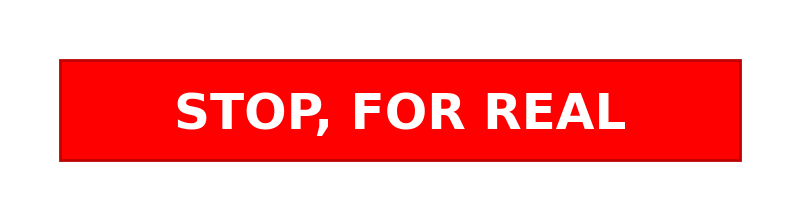

Generate this figure with matplotlib: (Note: this script raises an exception after producing the figure.)
#! /usr/bin/env python3

from matplotlib.patches import *
from pylab import *
from numpy import random as nprandom



DPI = 100

INLET_CROSS_X = -200
INLET_CROSS_Y = 200
REACTOR_X = INLET_CROSS_X - 100
REACTOR_Y = -200
ACID_PUMP_X = REACTOR_X - 100
ACID_PUMP_Y = INLET_CROSS_Y - 100
TRAP_A_X = INLET_CROSS_X
TRAP_A_Y = 0
GAUGE_A_X = TRAP_A_X + 100
GAUGE_A_Y = TRAP_A_Y + 100
TRAP_B_X = TRAP_A_X + 200
TRAP_B_Y = TRAP_A_Y - 150
TRAP_C_X = TRAP_B_X + 200
TRAP_C_Y = TRAP_B_Y - 100
GAUGE_B_X = (TRAP_B_X + TRAP_C_X)//2
GAUGE_B_Y = TRAP_B_Y + 100
CRDS_X = TRAP_C_X + 200
CRDS_Y = TRAP_C_Y + 250
VACUUM_X = TRAP_C_X
VACUUM_Y = INLET_CROSS_Y + 150
TURBO_X = VACUUM_X - 90
TURBO_Y = VACUUM_Y - 180
SCROLL_X = VACUUM_X + 90
SCROLL_Y = VACUUM_Y - 180
GAUGE_C_X = VACUUM_X
GAUGE_C_Y = VACUUM_Y - 50
ACID_GAUGE_X = ACID_PUMP_X
ACID_GAUGE_Y = INLET_CROSS_Y + 100

V1_X, V1_Y = INLET_CROSS_X-50, INLET_CROSS_Y
V2_X, V2_Y = INLET_CROSS_X+50, INLET_CROSS_Y
V3_X, V3_Y = INLET_CROSS_X, INLET_CROSS_Y + 50
V4_X, V4_Y = TRAP_A_X+150, TRAP_A_Y
V5_X, V5_Y = TRAP_B_X, TRAP_A_Y+50
V6_X, V6_Y = TRAP_B_X, TRAP_A_Y-50
V7_X, V7_Y = TRAP_C_X-50, TRAP_B_Y
V8_X, V8_Y = TRAP_C_X, TRAP_B_Y+50
V9_X, V9_Y = (TURBO_X + SCROLL_X)/2, SCROLL_Y
V10_X, V10_Y = TURBO_X, (TURBO_Y + VACUUM_Y)//2
V11_X, V11_Y = SCROLL_X, (SCROLL_Y + VACUUM_Y)//2
V12_X, V12_Y = (ACID_PUMP_X + REACTOR_X)//2, INLET_CROSS_Y

from matplotlib import rcParams

rcParams['font.family'] = 'sans-serif'
rcParams['font.sans-serif'] = 'Helvetica'
rcParams['font.size'] = 10
rcParams['mathtext.fontset'] = 'custom'
rcParams['mathtext.rm'] = 'sans'
rcParams['mathtext.bf'] = 'sans:bold'
rcParams['mathtext.it'] = 'sans:italic'
rcParams['mathtext.cal'] = 'sans:italic'
rcParams['mathtext.default'] = 'rm'
rcParams['xtick.major.size'] = 4
rcParams['xtick.major.width'] = 1
rcParams['ytick.major.size'] = 4
rcParams['ytick.major.width'] = 1
rcParams['axes.grid'] = False
rcParams['axes.linewidth'] = 1
rcParams['grid.linewidth'] = .75
rcParams['grid.linestyle'] = '-'
rcParams['grid.alpha'] = .15
rcParams['savefig.dpi'] = DPI

def bg_img(
	figsize = (10, 8),
	):
	
	kw_vaclines = dict(
		ls = '-',
		lw = 2,
		marker = 'None',
		color = (0,1,0),
		)
	
	w = (SCROLL_X - V3_X)
	h = (VACUUM_Y - V5_Y)
	fig = figure(figsize = (w/100 + .1, h/100 + .1))
	ax = axes((0, 0, 1, 1), frameon = False)

	plot([V3_X, V3_X, SCROLL_X, SCROLL_X], [V3_Y, VACUUM_Y, VACUUM_Y, V11_Y], **kw_vaclines)
	plot([V5_X, V5_X], [V5_Y, VACUUM_Y], **kw_vaclines)
	plot([GAUGE_C_X, GAUGE_C_X], [GAUGE_C_Y, VACUUM_Y], **kw_vaclines)
	plot([V10_X, V10_X], [V10_Y, VACUUM_Y], **kw_vaclines)

	axis([V3_X-5, SCROLL_X+5, V5_Y-5, VACUUM_Y+5])
	xticks([])
	yticks([])
	savefig('img/vacline_top.png', dpi = DPI, facecolor = 'None')
	close(fig)


	w = (V4_X - V1_X)
	h = (V3_Y - V4_Y)
	fig = figure(figsize = (w/100 + .1, h/100 + .1))
	ax = axes((0, 0, 1, 1), frameon = False)

	plot([V3_X, V3_X, V4_X], [V3_Y, V4_Y, V4_Y], **kw_vaclines)
	plot([V1_X, V2_X], [V1_Y, V2_Y], **kw_vaclines)
	plot([GAUGE_A_X, GAUGE_A_X], [V4_Y, GAUGE_A_Y], **kw_vaclines)

	axis([V1_X-5, V4_X+5, V4_Y-5, V3_Y+5])
	xticks([])
	yticks([])
	savefig('img/vacline_trapA.png', dpi = DPI, facecolor = 'None')
	close(fig)


	w = (V5_X - V4_X)
	h = (V5_Y - V6_Y)
	fig = figure(figsize = (w/100 + .1, h/100 + .1))
	ax = axes((0, 0, 1, 1), frameon = False)

	plot([V4_X, V5_X], [V4_Y, V4_Y], **kw_vaclines)
	plot([V5_X, V6_X], [V5_Y, V6_Y], **kw_vaclines)

	axis([V4_X-5, V5_X+5, V6_Y-5, V5_Y+5])
	xticks([])
	yticks([])
	savefig('img/vacline_V456.png', dpi = DPI, facecolor = 'None')
	close(fig)


	w = (V8_X - V7_X)
	h = (V8_Y - TRAP_C_Y)
	fig = figure(figsize = (w/100 + .1, h/100 + .1))
	ax = axes((0, 0, 1, 1), frameon = False)

	plot([V7_X, V8_X], [V7_Y, V7_Y], **kw_vaclines)
	plot([V8_X, V8_X], [TRAP_C_Y, V8_Y], **kw_vaclines)

	axis([V7_X-5, V8_X+5, TRAP_C_Y-5, V8_Y+5])
	xticks([])
	yticks([])
	savefig('img/vacline_trapC.png', dpi = DPI, facecolor = 'None')
	close(fig)


	w = (V7_X - V6_X)
	h = (V6_Y - V7_Y)
	fig = figure(figsize = (w/100 + .1, h/100 + .1))
	ax = axes((0, 0, 1, 1), frameon = False)

	plot([V6_X, V6_X, V7_X], [V6_Y, V7_Y, V7_Y], **kw_vaclines)
	plot([GAUGE_B_X, GAUGE_B_X], [V7_Y, GAUGE_B_Y], **kw_vaclines)

	axis([V6_X-5, V7_X+5, V7_Y-5, V6_Y+5])
	xticks([])
	yticks([])
	savefig('img/vacline_trapB.png', dpi = DPI, facecolor = 'None')
	close(fig)




	w = 0
	h = (TRAP_B_Y+77 - V8_Y)
	fig = figure(figsize = (w/100 + .1, h/100 + .1))
	ax = axes((0, 0, 1, 1), frameon = False)

	plot([TRAP_C_X, TRAP_C_X], [V8_Y, TRAP_B_Y+77], **kw_vaclines)

	axis([TRAP_C_X-5, TRAP_C_X+5, V8_Y-5, TRAP_B_Y+77+5])
	xticks([])
	yticks([])
	savefig('img/vacline_crds.png', dpi = DPI, facecolor = 'None')
	close(fig)

	w = (V1_X - V12_X)
	h = (V1_Y - REACTOR_Y)
	fig = figure(figsize = (w/100 + .1, h/100 + .1))
	ax = axes((0, 0, 1, 1), frameon = False)

	plot([REACTOR_X, REACTOR_X], [REACTOR_Y, V12_Y], **kw_vaclines)
	plot([V1_X, V12_X], [V1_Y, V12_Y], **kw_vaclines)

	axis([V12_X-5, V1_X+5, REACTOR_Y-5, V12_Y+5])
	xticks([])
	yticks([])
	savefig('img/vacline_reactor.png', dpi = DPI, facecolor = 'None')
	close(fig)

	w = (INLET_CROSS_X + 100 - V2_X)
	h = 0
	fig = figure(figsize = (w/100 + .1, h/100 + .1))
	ax = axes((0, 0, 1, 1), frameon = False)

	plot([V2_X, INLET_CROSS_X + 100], [V2_Y, V2_Y], **kw_vaclines)

	axis([V2_X-5, INLET_CROSS_X + 100+5, V2_Y-5, V2_Y+5])
	xticks([])
	yticks([])
	savefig('img/vacline_co2inlet.png', dpi = DPI, facecolor = 'None')
	close(fig)

	
	w = (SCROLL_X - TURBO_X)/100
	h = (VACUUM_Y - TURBO_Y)/200
	fig = figure(figsize = (w+.1, h+.1))
	ax = axes((0, 0, 1, 1), frameon = False)
	plot([-w/2, -w/2, w/2, w/2, ], [h/2, -h/2, -h/2, h/2, ], **kw_vaclines)
	axis([-(w+.1)/2, (w+.1)/2, -(h+.1)/2, (h+.1)/2])
	xticks([])
	yticks([])
	savefig('img/vacline_pumps.png', dpi = DPI, facecolor = 'None')
	close(fig)
	



	fig = figure(figsize = figsize)
	ax = axes((0, 0, 1, 1), frameon = False)

	tube_kwargs = dict(
		ls = '-',
		lw = 5,
		marker = 'None',
		color = 'k'
		)

	X, Y = zip(*[
		(ACID_PUMP_X, ACID_PUMP_Y),
		(ACID_GAUGE_X, ACID_GAUGE_Y),
		])
	plot(X, Y, **tube_kwargs)

	X, Y = zip(*[
		(ACID_GAUGE_X, INLET_CROSS_Y),
		(INLET_CROSS_X+100, INLET_CROSS_Y),
		])
	plot(X, Y, **tube_kwargs)

	X, Y = zip(*[
		(REACTOR_X, REACTOR_Y),
		(REACTOR_X, INLET_CROSS_Y),
		])
	plot(X, Y, **tube_kwargs)

	X, Y = zip(*[
		(TURBO_X, VACUUM_Y),
		(TURBO_X, TURBO_Y),
		(SCROLL_X, SCROLL_Y),
		(SCROLL_X, VACUUM_Y),
		(INLET_CROSS_X, VACUUM_Y),
		(TRAP_A_X, TRAP_A_Y),
		(TRAP_B_X, TRAP_A_Y),
		])
	plot(X, Y, **tube_kwargs)

	X, Y = zip(*[
		(GAUGE_A_X, TRAP_A_Y),
		(GAUGE_A_X, GAUGE_A_Y),
		])
	plot(X, Y, **tube_kwargs)

	X, Y = zip(*[
		(GAUGE_C_X, VACUUM_Y),
		(GAUGE_C_X, GAUGE_C_Y),
		])
	plot(X, Y, **tube_kwargs)

	X, Y = zip(*[
		(TRAP_B_X, VACUUM_Y),
		(TRAP_B_X, TRAP_B_Y),
		(TRAP_C_X, TRAP_B_Y),
		])
	plot(X, Y, **tube_kwargs)

	X, Y = zip(*[
		(GAUGE_B_X, TRAP_B_Y),
		(GAUGE_B_X, GAUGE_B_Y),
		])
	plot(X, Y, **tube_kwargs)

	X, Y = zip(*[
		(TRAP_C_X, TRAP_C_Y),
		(TRAP_C_X, TRAP_B_Y+77),
		])
	plot(X, Y, **tube_kwargs)

	X, Y = zip(*[
		(TRAP_C_X, TRAP_B_Y+77),
		(TRAP_C_X, CRDS_Y),
		(CRDS_X, CRDS_Y),
		])
	tube_kwargs['lw'] = 2
	plot(X, Y, **tube_kwargs)

	ax.add_artist(
		Ellipse(
			xy = (CRDS_X, CRDS_Y),
			width = 95,
			height = 95,
			angle = 8.5,
			ec = 'k',
			fc = 'w',
			lw = 1,
			zorder = 100,
			ls = (0, (6,3)),
			)
		)

	crds_kwargs = dict(
		ls = '-',
		lw = 1.5,
		solid_capstyle = 'round',
		marker = 'None',
		color = (1,0,0),
		zorder = 200,
		)

	for k,a in enumerate(linspace(0,pi,13)[:-1]):
		l = 20 if k%2 else 30
		plot(
			[CRDS_X - l*cos(a), CRDS_X + (l if a else l*1.5)*cos(a)],
			[CRDS_Y - l*sin(a), CRDS_Y + l*sin(a)],
			**crds_kwargs
			)


# 	text(-500-10, 200, 'carrousel\ninlet', va = 'center', ha = 'right', size = 11)
# 	text(-400, 300+10, 'vacuum', va = 'bottom', ha = 'center', size = 11)
# 	text(-300+10, 200, 'manual\ninlet', va = 'center', ha = 'left', size = 11)

	axis([-figsize[0]*50, figsize[0]*50, -figsize[1]*50, figsize[1]*50])
	xticks([])
	yticks([])
	savefig('img/bg_img.png', dpi = DPI, facecolor = 'w')
	close(fig)

	
def valve(
	figsize = (1,1),
	radius = 0.2,
	lw = 5,
	color = 'k',
	alpha = 0.5,
	name = 'valve',
	):

	fig = figure(figsize = figsize)
	ax = axes((0, 0, 1, 1), frameon = False)

	l = array([-1, 1]) * radius / sqrt(2)
	plot( l, l, '-', color = color, solid_capstyle = 'butt', lw = lw)

	ax.add_artist(
		Ellipse(
			xy = (0, 0),
			width = 2*radius,
			height = 2*radius,
			ec = color,
			fc = 'w',
			lw = lw,
			)
		)

	axis([-figsize[0]/2, figsize[0]/2, -figsize[1]/2, figsize[1]/2])
	xticks([])
	yticks([])
	savefig(f'img/{name}_closed.png', dpi = DPI, facecolor = 'None')
	close(fig)

	fig = figure(figsize = figsize)
	ax = axes((0, 0, 1, 1), frameon = False)

	ax.add_artist(
		Ellipse(
			xy = (0, 0),
			width = 2*radius,
			height = 2*radius,
			ec = color,
			fc = 'none',
			lw = lw,
			alpha = .25,
			)
		)

	axis([-figsize[0]/2, figsize[0]/2, -figsize[1]/2, figsize[1]/2])
	xticks([])
	yticks([])
	savefig(f'img/{name}_open.png', dpi = DPI, facecolor = 'None')
	close(fig)


def trap(
	w = 1,
	h = 1,
	radius = 0.2,
	fc = (1,1,1,1),
	ec = 'k',
	lw = 2,
	name = 'trap',
	tube = '',
	tube_lw = 5,
	tube_color = 'k',
	):

	## clockwise from the top:
	circle = array([ [sin(a/360*2*pi), cos(a/360*2*pi)] for a in arange(361)])

	#draw box:
	xy = vstack((
			circle[:91]*radius + array([[w/2-radius, h/2-radius]]),
			array([
				[w/2, -h/2],
				[-w/2, -h/2],
				]),
			circle[270:]*radius + array([[-w/2+radius, h/2-radius]]),
			))
			

	fig = figure(figsize = (w+1,h+1))
	ax = axes((0, 0, 1, 1), frameon = False)
	ax.add_patch(
		Polygon(
			xy = xy,
			closed = True,
			ec = ec,
			fc = fc,
			lw = lw,
			)
		)
	if tube == 'L':
		plot([0,0,w/2], [h/2,0,0], '-', color = tube_color, lw = tube_lw, solid_capstyle = 'butt', solid_joinstyle = 'round')
	elif tube == 'I':
		plot([0,0,0], [h/2,0,h/2], '-', color = tube_color, lw = tube_lw, solid_capstyle = 'butt', solid_joinstyle = 'round')
	axis([-(w+1)/2, (w+1)/2, -(h+1)/2, (h+1)/2])
	xticks([])
	yticks([])
	savefig(f'img/{name}.png', dpi = DPI, facecolor = 'None')
	close(fig)

def gauge(
	w = 1,
	h = .6,
	radius = 0.2,
	fc = (1,1,1,1),
	ec = 'k',
	lw = 2,
	name = 'gauge',
	):

	## clockwise from the top:
	circle = array([ [sin(a/360*2*pi), cos(a/360*2*pi)] for a in arange(361)])

	#draw box:
	xy = vstack((
			circle[:91]*radius + array([[w/2-radius, h/2-radius]]),
			circle[90:181]*radius + array([[w/2-radius, -h/2+radius]]),
			circle[180:271]*radius + array([[-w/2+radius, -h/2+radius]]),
			circle[270:]*radius + array([[-w/2+radius, h/2-radius]]),
			))
			

	fig = figure(figsize = (w+1,h+1))
	ax = axes((0, 0, 1, 1), frameon = False)
	ax.add_patch(
		Polygon(
			xy = xy,
			closed = True,
			ec = ec,
			fc = fc,
			lw = lw,
			)
		)
	axis([-(w+1)/2, (w+1)/2, -(h+1)/2, (h+1)/2])
	xticks([])
	yticks([])
	savefig(f'img/{name}.png', dpi = DPI, facecolor = 'None')
	close(fig)

def disk(
	w = 1,
	h = 1,
	radius = 0.2,
	fc = (1,1,1,1),
	ec = 'k',
	lw = 2,
	name = 'disk',
	):

	fig = figure(figsize = (w+1,h+1))
	ax = axes((0, 0, 1, 1), frameon = False)
	ax.add_patch(
		Ellipse(
			xy = (0,0),
			width = w, height = h,
			ec = ec,
			fc = fc,
			lw = lw,
			)
		)
	axis([-(w+1)/2, (w+1)/2, -(h+1)/2, (h+1)/2])
	xticks([])
	yticks([])
	savefig(f'img/{name}.png', dpi = DPI, facecolor = 'None')
	close(fig)

def thermostat(
	w = 1,
	h = .5,
	radius = 0.2,
	fc = (1,1,1,1),
	ec = 'k',
	lw = 2,
	name = 'thermostat',
	):

	## clockwise from the top:
	circle = array([ [sin(a/360*2*pi), cos(a/360*2*pi)] for a in arange(361)])

	#draw box:
	xy = vstack((
			array([
				[-w/2, h/2],
				[w/2, h/2],
				]),
			circle[90:181]*radius + array([[w/2-radius, -h/2+radius]]),
			circle[180:271]*radius + array([[-w/2+radius, -h/2+radius]]),
			))

	fig = figure(figsize = (w+1,h+1))
	ax = axes((0, 0, 1, 1), frameon = False)
	ax.add_patch(
		Polygon(
			xy = xy,
			closed = True,
			ec = ec,
			fc = fc,
			lw = lw,
			)
		)
	axis([-(w+1)/2, (w+1)/2, -(h+1)/2, (h+1)/2])
	xticks([])
	yticks([])
	savefig(f'img/{name}.png', dpi = DPI, facecolor = 'None')
	close(fig)

def button(
	w = .3,
	h = .3,
	fc = (1,1,1,1),
	ec = 'k',
	lw = 2,
	name = 'button',
	symbol = '',
	symbol_size = .2,
	symbol_dx = 0.,
	symbol_dy = 0.,
	symbol_lw = 2,
	symbol_color = 'k',
	):

	#draw box:
	xy = array([
		[w/2, h/2],
		[w/2, -h/2],
		[-w/2, -h/2],
		[-w/2, h/2],
		])			

	fig = figure(figsize = (w+1,h+1))
	ax = axes((0, 0, 1, 1), frameon = False)
	ax.add_patch(
		Polygon(
			xy = xy,
			closed = True,
			ec = ec,
			fc = fc,
			lw = lw,
			)
		)
	if symbol == 'snowflake':
		text(0 + symbol_dx, 0 + symbol_dy, '❄︎'[:-1], family = 'Menlo', size = symbol_size, ha = 'center', va = 'center')
	elif symbol == 'hot':
		text(0 + symbol_dx, 0 + symbol_dy, '≈', family = 'Menlo', size = symbol_size, ha = 'center', va = 'center', rotation = 90)
	elif symbol in ['ufwd', 'fwd', 'ubwd', 'bwd']:
		l = symbol_size/300
		ax.add_patch(
			Polygon(
				xy = [(l*cos(a)*(1 if symbol in ['fwd', 'ufwd'] else -1) + symbol_dx, l*sin(a) + symbol_dy) for a in [0, 2*pi/3, -2*pi/3]],
				closed = True,
				ec = symbol_color,
				fc = symbol_color,
				lw = symbol_lw,
				)
			)
		if symbol in ['bwd', 'fwd']:
			plot([(l*1.2+symbol_dx) if symbol == 'fwd' else (-l*1.2+symbol_dx)]*2, [-l+symbol_dy, l-symbol_dy], '-', color = symbol_color, lw = symbol_lw)
	else:
		text(0 + symbol_dx, 0 + symbol_dy, symbol, family = 'Helvetica', size = symbol_size, ha = 'center', va = 'center', color = symbol_color, weight = 'bold')

	axis([-(w+1)/2, (w+1)/2, -(h+1)/2, (h+1)/2])
	xticks([])
	yticks([])
	savefig(f'img/{name}.png', dpi = DPI, facecolor = 'None')
	close(fig)

def acidbath(
	radius = .5,
	lw = 3,
	hs_color = 'w',
	acid_color = (.75,1,.75,1),
	bubble_fc = (1,1,1,2/3),
	n_bubbles = 16,
	min_bubble_radius = .05,
	max_bubble_radius = .15,
	seed = 16,
	bubble_dx = +0.,
	bubble_dy = -0.,
	bubble_lw = 1,
	):

	## clockwise from the top:
	circle = array([ [sin(a/360*2*pi), cos(a/360*2*pi)] for a in arange(361)])
	
	#draw box:
	xy1 = vstack((
			array([[1, .5]]),
			circle[90:271] - array([[0, .5]]),
			array([[-1, .5]]),
			))*radius

	xy2 = vstack((
			circle[270:] + array([[0, .5]]),
			circle[:91] + array([[0, .5]]),
			))*radius

	fig = figure(figsize = (2*radius + .2, 3*radius + .2))
	ax = axes((0, 0, 1, 1), frameon = False)
	plot([-radius, radius], [radius/2, radius/2], 'k-', lw = bubble_lw, solid_capstyle = 'butt')
	ax.add_patch(
		Polygon(
			xy = xy2,
			closed = False,
			ec = 'k',
			fc = 'w',
			lw = lw,
			)
		)
	ax.add_patch(
		Polygon(
			xy = xy1,
			closed = False,
			ec = 'k',
			fc = acid_color,
			lw = lw,
			)
		)
	
	rng = nprandom.default_rng(seed)
	for k in range(n_bubbles):
		r = rng.uniform(min_bubble_radius*radius, max_bubble_radius*radius)
		x = rng.uniform(-radius*0.9, radius*0.9)+bubble_dx
		y = rng.uniform(-radius*0.9, radius*0.9)+bubble_dy

		ax.add_artist(
			Ellipse(
				xy = (x,y-x/10),
				width = 2*r,
				height = 2*r,
				ec = 'k',
				fc = bubble_fc,
				lw = bubble_lw,
				zorder = 100,
				)
			)
		
	axis([-(radius+.1), (radius+.1), -(1.5*radius+.1), (1.5*radius+.1)])
	xticks([])
	yticks([])
	savefig(f'img/acid_{seed:03.0f}.png', dpi = DPI, facecolor = 'None')
	close(fig)
	
def command(
	name = 'command',
	w = 0.75,
	h = 0.15,
	fc = (1,1,1,1),
	ec = (0,0,0,1),
	lw = 2,
	label = '',
	size = 14,
	tc = (0,0,0,1),
	weight = 'bold',
	dx = 0,
	dy = 0,
	):
	fig = figure(figsize = (w+1, h+1))
	ax = axes((0, 0, 1, 1), frameon = False)

	x = [-w, w, w, -w, -w]
	y = [h, h, -h, -h, h]
	xy = array([x, y]).T
	ax.add_artist(
		Polygon(xy,
			ec = 'none',
			fc = fc,
			)
		)
	plot(x, y, '-', color = ec, lw = lw, solid_capstyle = 'round', solid_joinstyle = 'round')
	text(dx, dy, label, va = 'center', ha = 'center', size = size, color = tc, weight = weight)
	axis([-(w+1)/2, (w+1)/2, -(h+1)/2, (h+1)/2])
	xticks([])
	yticks([])
	savefig(f'img/command_{name}.png', dpi = DPI, facecolor = 'None')
	close(fig)


if __name__ == '__main__':

	for symbol, w, h, symbol_size, symbol_dx, symbol_dy, fc, ec, name, symbol_color in [
		('STOP, FOR REAL', 6.8, 1, 36, 0., -0.05, (1,0,0,1), (.75,0,0,1), 'stop_for_real', 'w'),
		('NO, NEVER MIND', 6.8, 1, 36, 0., -0.05, (.75,.75,.75,1), (.5,.5,.5,1), 'no_never_mind', (.5,.5,.5)),
		]:
		button(w = w, h = h, fc = fc, ec = ec, symbol = symbol, symbol_dx = symbol_dx, symbol_dy = symbol_dy, symbol_size = symbol_size, name = f'command_{name}', symbol_color = symbol_color)

	for name, fc, ec, label, tc, dx, dy in [
		('transfer', (.75,.75,.75,1), (.5,.5,.5,1), 'TRANSFER', (1,1,1,1), 0, -.025),
		('standby', (.5,.5,.5,1), (.25,.25,.25,1), 'STANDBY', (1,1,1,1), 0, -.025),
		('carb', (.9,.6,1,1), (.1,0,.2,1), 'RUN CARB', None, 0, -.025),
		('CO2', (.8,.9,1,1), (0,0,.5,1), 'RUN CO2', None, 0, -.025),
		('stop', (2/3,0,0,1), (.25,0,0,1), 'STOP', (1,1,1,1), 0, -.025),
		]:
		command(
			name = name,
			fc = fc,
			ec = ec,
			label = label,
			tc = ec if tc is None else tc,
			dx = dx,
			dy = dy,
			)

# 	for k in range(30):
# 		acidbath(seed = k)
	
	acidbath(seed = 130, bubble_dy  = -0.11)
	
	bg_img()
	
	for symbol, symbol_size, symbol_dx, symbol_dy, fc, color, symbol_color in [
		('hot', 24, 0.01, 0.016, (1,.75,0,1), 'orange', 'k'),
		('hot', 24, 0.01, 0.016, (1,1,1,1), 'white', 'k'),
		('snowflake', 24, 0, -0.021, (0,1,1,1), 'cyan', 'k'),
		('snowflake', 24, 0, -0.021, (1,1,1,1), 'white', 'k'),
		('snowflake', 16, 0, -0.018, (.9,.75,1,1), 'magenta', 'k'),
		('snowflake', 16, 0, -0.018, (1,1,1,1), 'white', 'k'),
		('ubwd', 12, 0.01, 0., (1,1,1,1), 'white', (2/3,2/3,2/3,1)),
		('ufwd', 12, 0, 0., (1,1,1,1), 'white', (2/3,2/3,2/3,1)),
		('fwd', 20, -0.01, 0., (1,1,1,1), 'white', 'k'),
		('bwd', 20, 0.02, 0., (1,1,1,1), 'white', 'k'),
		]:
		button(fc = fc, symbol = symbol, symbol_dx = symbol_dx, symbol_dy = symbol_dy, symbol_size = symbol_size, name = f'button_{symbol}_{symbol_size}_{color}', symbol_color = symbol_color)

	for fc, name in [
			('w', 'white'),
			((1,.75,0,1), 'orange'),
			((0,1,1,1), 'cyan'),
			((.3,.9,1,1), 'lightblue'),
			((.9,.75,1,1), 'magenta'),
			((1,.9,.4,1), 'yellow'),
			((.25,1,0,1), 'green'),
			((1,0,0,1), 'red'),
			]:
		thermostat(fc = fc, name = f'thermostat_{name}')
		gauge(fc = fc, name = f'gauge_{name}')
		disk(fc = fc, name = f'pump_{name}')
		for tube in 'LI':
			trap(tube = tube, fc = fc, name = f'trap_{tube}_{name}')

	valve()

	exit()

# def needle_display(
# 	x = 0,
# 	y = 0,
# 	r1 = 44,
# 	r2 = 100,
# 	orientation = 90,
# 	span = 100,
# 	ec = (0,0,0),
# 	lw = 1,
# 	):
# 	ax = gca()
# 
# 	for t in [orientation - span/2, orientation + span/2]:
# 		plot(
# 			[x + r1 * cos(t*pi/180), x + r2 * cos(t*pi/180)],
# 			[y + r1 * sin(t*pi/180), y + r2 * sin(t*pi/180)],
# 			'-', color = ec, lw = lw,
# 			)
# 	
# 	for r in [r1, r2]:
# 		ax.add_artist(
# 			Arc((x, y),
# 				width = 2*r,
# 				height = 2*r,
# 				theta1 = orientation - span/2,
# 				theta2 = orientation + span/2,
# 				ec = ec,
# 				fc = 'none',
# 				lw = lw,
# 				)
# 			)
# 	
# 	
# 
# ### CANVAS
# fig = figure(figsize = (12, 8))
# ax = axes((0, 0, 1, 1), frameon = False)
# # text(300, -60, '[ ]', color = (0,0,1), **kwargs)
# 
# # needle_display(0, 100)
# # needle_display(280, 100)
# 
# tube_kwargs = dict(
# 	ls = '-',
# 	lw = 5,
# 	marker = 'None',
# 	color = 'k'
# 	)
# X, Y = zip(*[
# 	(-500, 200),
# 	(-300, 200),
# 	])
# plot(X, Y, **tube_kwargs)
# X, Y = zip(*[
# 	(-400, 300),
# 	(-400, -100),
# 	(-200, -100),
# 	(-200, -300),
# 	])
# plot(X, Y, **tube_kwargs)
# 
# X, Y = zip(*[
# 	(-300, -100),
# 	(-300, -60),
# 	])
# plot(X, Y, **tube_kwargs)
# 
# # needle_display(-300, -80, r1 = 28, r2 = 62)
# 
# text(-500-10, 200, 'carrousel\ninlet', va = 'center', ha = 'right', size = 11)
# text(-400, 300+10, 'vacuum', va = 'bottom', ha = 'center', size = 11)
# text(-300+10, 200, 'manual\ninlet', va = 'center', ha = 'left', size = 11)
# 
# axis([-600, 600, -400, 400])
# xticks([])
# yticks([])
# savefig('img/bg_img.png', dpi = DPI, facecolor = 'w')
# close(fig)
# 
# 
# ### VALVE_CLOSED
# fig = figure(figsize = (1,1))
# ax = axes((0, 0, 1, 1), frameon = False)
# kwargs = dict(ls = '-', lw = VALVE_THICKNESS)
# 
# l = array([-1, 1]) * VALVE_RADIUS / sqrt(2)
# plot( l, l, 'k-', solid_capstyle = 'butt', **kwargs )
# 
# ax.add_artist(
# 	Ellipse(
# 		xy = (0, 0),
# 		width = 2*VALVE_RADIUS,
# 		height = 2*VALVE_RADIUS,
# 		ec = 'k',
# 		fc = 'w',
# 		**kwargs
# 		)
# 	)
# 
# axis([-0.5, 0.5, -0.5, 0.5])
# xticks([])
# yticks([])
# savefig('img/valve_closed.png', dpi = DPI, facecolor = 'None')
# close(fig)
# 
# 
# ### VALVE_OPEN
# fig = figure(figsize = (1,1))
# ax = axes((0, 0, 1, 1), frameon = False)
# 
# ax.add_artist(
# 	Ellipse(
# 		xy = (0, 0),
# 		width = 2*VALVE_RADIUS,
# 		height = 2*VALVE_RADIUS,
# 		ec = 'k',
# 		fc = 'none',
# 		alpha = .25,
# 		**kwargs
# 		)
# 	)
# 
# axis([-0.5, 0.5, -0.5, 0.5])
# xticks([])
# yticks([])
# savefig('img/valve_open.png', dpi = DPI, facecolor = 'None')
# close(fig)
# 
# 
# ### LOGGER STOP
# fig = figure(figsize = (.4, .4))
# ax = axes((0, 0, 1, 1), frameon = False)
# 
# plot(0, 0, 'o', mfc = (.8,0,0), ms = 26, mew = 0)
# plot([-0.05]*2, [-0.05, 0.05], 'w-', lw = 4)
# plot([0.05]*2, [-0.05, 0.05], 'w-', lw = 4)
# 
# axis([-0.2, 0.2, -0.2, 0.2])
# xticks([])
# yticks([])
# savefig('img/logger_stop.png', dpi = DPI, facecolor = 'None')
# close(fig)
# 
# ### LOGGER start
# fig = figure(figsize = (.4, .4))
# ax = axes((0, 0, 1, 1), frameon = False)
# 
# plot(0, 0, 'o', mfc = 'None', mec = (.75,.75,.75), ms = 25, mew = 1)
# plot(0.004, -0.002, 's', mew = 0, ms = 12, mfc = (.8,0,0))
# 
# axis([-0.2, 0.2, -0.2, 0.2])
# xticks([])
# yticks([])
# savefig('img/logger_start.png', dpi = DPI, facecolor = 'None')
# close(fig)
# 
# 
# ### NEEDLE
# fig = figure(figsize = (.5, 2))
# ax = axes((0, 0, 1, 1), frameon = False)
# 
# w, h, d = .015, .3, .6
# x = [-w, 0, w, -w]
# y = [d-h, d, d-h, d-h]
# xy = array([x, y]).T
# plot(x, y, 'k-', lw = 1, solid_capstyle = 'round', solid_joinstyle = 'round')
# ax.add_artist(
# 	Polygon(xy,
# 		ec = 'none',
# 		fc = 'r',
# 		zorder = 100,
# 		)
# 	)
# 
# axis([-0.25, 0.25, -1, 1])
# xticks([])
# yticks([])
# savefig('img/needle.png', dpi = DPI, facecolor = 'None')
# close(fig)
# 
# ### NEEDLE
# fig = figure(figsize = (.5, 2))
# ax = axes((0, 0, 1, 1), frameon = False)
# 
# plot([0,0], [.3,.6], '-', color = (1,0,0,.75), lw = 2, solid_capstyle = 'butt')
# 
# axis([-0.25, 0.25, -1, 1])
# xticks([])
# yticks([])
# savefig('img/needle_line.png', dpi = DPI, facecolor = 'None')
# close(fig)
# 
# 
# ### BLINK DIALOG
# for diag, file in [('START', 'button_start'), ('STOP', 'button_stop')]:
# 	fig = figure(figsize = (1, .5))
# 	ax = axes((0, 0, 1, 1), frameon = False)
# 
# 	w, h = .8/2, .3/2
# 	x = [-w, w, w, -w, -w]
# 	y = [h, h, -h, -h, h]
# 	xy = array([x, y]).T
# 	ax.add_artist(
# 		Polygon(xy,
# 			ec = 'none',
# 			fc = (1, 0, 0, 1) if diag == 'STOP' else (0, .5, 0, 1),
# 	# 		zorder = 100,
# 			)
# 		)
# 	plot(x, y, '-', color = (.75, 0, 0, 1) if diag == 'STOP' else (0, .25, 0, 1), lw = 1, solid_capstyle = 'round', solid_joinstyle = 'round')
# 	text(0.5, 0.45, diag, transform = fig.transFigure, va = 'center', ha = 'center', size = 14, color = 'w', weight = 'bold', zorder  =200)
# 	axis([-0.5, 0.5, -.25, .25])
# 	xticks([])
# 	yticks([])
# 	savefig(f'img/{file}.png', dpi = DPI, facecolor = 'None')
# 	close(fig)
# 
# ### FWD DIALOG
# for diag, file in [('FWD', 'button_fwd'), ('BWD', 'button_bwd')]:
# 	fig = figure(figsize = (1, .5))
# 	ax = axes((0, 0, 1, 1), frameon = False)
# 
# 	w, h = .8/2, .3/2
# 	x = [-w, w, w, -w, -w]
# 	y = [h, h, -h, -h, h]
# 	xy = array([x, y]).T
# 	ax.add_artist(
# 		Polygon(xy,
# 			ec = 'none',
# 			fc = (1, 0, 0, 1) if diag == 'BWD' else (0, .5, 0, 1),
# 	# 		zorder = 100,
# 			)
# 		)
# 	plot(x, y, '-', color = (.75, 0, 0, 1) if diag == 'BWD' else (0, .25, 0, 1), lw = 1, solid_capstyle = 'round', solid_joinstyle = 'round')
# 	text(0.5, 0.45, diag, transform = fig.transFigure, va = 'center', ha = 'center', size = 14, color = 'w', weight = 'bold', zorder  =200)
# 	axis([-0.5, 0.5, -.25, .25])
# 	xticks([])
# 	yticks([])
# 	savefig(f'img/{file}.png', dpi = DPI, facecolor = 'None')
# 	close(fig)
# 
# 
# ### CANCEL DIALOG
# for diag, file in [('ABORT', 'button_abort'), ('UNDO', 'button_undo')]:
# 	fig = figure(figsize = (3, 1))
# 	ax = axes((0, 0, 1, 1), frameon = False)
# 
# 	w, h = 2.8/2, .8/2
# 	x = [-w, w, w, -w, -w]
# 	y = [h, h, -h, -h, h]
# 	xy = array([x, y]).T
# 	ax.add_artist(
# 		Polygon(xy,
# 			ec = 'none',
# 			fc = (1, 0, 0, 1) if diag == 'ABORT' else (.75, .75, .75, 1),
# 	# 		zorder = 100,
# 			)
# 		)
# 	plot(x, y, '-', color = (.75, 0, 0, 1) if diag == 'ABORT' else (.5, .5, .5, 1), lw = 2, solid_capstyle = 'round', solid_joinstyle = 'round')
# 	text(0.5, 0.45, diag, transform = fig.transFigure, va = 'center', ha = 'center', size = 32, color = 'w', weight = 'bold', zorder  =200)
# 	axis([-1.5, 1.5, -.5, .5])
# 	xticks([])
# 	yticks([])
# 	savefig(f'img/{file}.png', dpi = DPI, facecolor = 'None')
# 	close(fig)
# 
# ### HOT_BOX
# fig = figure(figsize = (1,1))
# ax = axes((0, 0, 1, 1), frameon = False)
# 
# ax.add_artist(
# 	FancyBboxPatch(
# 		xy = (-.3, -.3),
# 		width = .6,
# 		height = .6,
# 		boxstyle = BoxStyle("Round", pad=0.05),
# 		ec = 'k',
# 		fc = (1,.6,0,1),
# 		ls = '-',
# 		lw = 2,
# 		)
# 	)
# 
# plot([0,0,.3], [.3,0,0], **tube_kwargs)
# axis([-0.5, 0.5, -0.5, 0.5])
# xticks([])
# yticks([])
# savefig('img/hot_box.png', dpi = DPI, facecolor = 'None')
# close(fig)
# 
# ### COLD_BOX
# fig = figure(figsize = (1,1))
# ax = axes((0, 0, 1, 1), frameon = False)
# 
# ax.add_artist(
# 	FancyBboxPatch(
# 		xy = (-.3, -.3),
# 		width = .6,
# 		height = .6,
# 		boxstyle = BoxStyle("Round", pad=0.05),
# 		ec = 'k',
# 		fc = (.25,1,1,1),
# 		ls = '-',
# 		lw = 2,
# 		)
# 	)
# 
# plot([0,0,.3], [.3,0,0], **tube_kwargs)
# axis([-0.5, 0.5, -0.5, 0.5])
# xticks([])
# yticks([])
# savefig('img/cold_box.png', dpi = DPI, facecolor = 'None')
# close(fig)
# 
# ### DEFAULT_BOX
# fig = figure(figsize = (1,1))
# ax = axes((0, 0, 1, 1), frameon = False)
# 
# ax.add_artist(
# 	FancyBboxPatch(
# 		xy = (-.3, -.3),
# 		width = .6,
# 		height = .6,
# 		boxstyle = BoxStyle("Round", pad=0.05),
# 		ec = 'k',
# 		fc = (1,.5,0,0),
# 		ls = '-',
# 		lw = 2,
# 		)
# 	)
# 
# plot([0,0,.3], [.3,0,0], **tube_kwargs)
# axis([-0.5, 0.5, -0.5, 0.5])
# xticks([])
# yticks([])
# savefig('img/tepid_box.png', dpi = DPI, facecolor = 'None')
# close(fig)
# 
# 
# ### COOL_BOX
# fig = figure(figsize = (1,1))
# ax = axes((0, 0, 1, 1), frameon = False)
# 
# ax.add_artist(
# 	FancyBboxPatch(
# 		xy = (-.3, -.3),
# 		width = .6,
# 		height = .6,
# 		boxstyle = BoxStyle("Round", pad=0.05),
# 		ec = 'k',
# 		fc = (.6,.9,1),
# # 		fc = (.8,.7,1),
# # 		fc = (.8,.95,.8),
# 		ls = '-',
# 		lw = 2,
# 		)
# 	)
# 
# plot([0,0,.3], [.3,0,0], **tube_kwargs)
# axis([-0.5, 0.5, -0.5, 0.5])
# xticks([])
# yticks([])
# savefig('img/cool_box.png', dpi = DPI, facecolor = 'None')
# close(fig)
# 
# ### COLD_BOX
# fig = figure(figsize = (1,1))
# ax = axes((0, 0, 1, 1), frameon = False)
# 
# ax.add_artist(
# 	FancyBboxPatch(
# 		xy = (-.3, -.3),
# 		width = .6,
# 		height = .6,
# 		boxstyle = BoxStyle("Round", pad=0.05),
# 		ec = 'k',
# 		fc = (0,1,1),
# 		ls = '-',
# 		lw = 2,
# 		)
# 	)
# plot([0,0,.3], [.3,0,0], **tube_kwargs)
# axis([-0.5, 0.5, -0.5, 0.5])
# xticks([])
# yticks([])
# savefig('img/cold_box.png', dpi = DPI, facecolor = 'None')
# close(fig)
# 
# for color, name in [
# 	((1,1,1), 'default'),
# 	((.25,1,0), 'green'),
# 	((1,1,.67), 'yellow'),
# 	]:
# 	h, w = .75, .75
# 	Ncurve = 180
# 	fig = figure(figsize = (4,1))
# 	ax = axes((0, 0, 1, 1), frameon = False)
# 	xy = [
# 		(-(w-h)/2, h/2),
# 		((w-h)/2, h/2),
# 		]
# 	for k in range(Ncurve-1):
# 		xy += [((w-h)/2 + h/2*sin((k+1)/Ncurve*pi), h/2*cos((k+1)/Ncurve*pi))]
# 	xy += [	
# 		((w-h)/2, -h/2),
# 		(-(w-h)/2, -h/2),
# 		]
# 	for k in range(Ncurve-1):
# 		xy += [(-(w-h)/2 - h/2*sin((k+1)/Ncurve*pi), -h/2*cos((k+1)/Ncurve*pi))]
# 	ax.add_patch(
# 		Polygon(
# 			xy = xy,
# 			closed = True,
# 			ec = 'k',
# 			fc = color,
# 			lw = 2,
# 			)
# 		)
# 	axis([-2, 2, -0.5, 0.5])
# 	xticks([])
# 	yticks([])
# 	savefig(f'img/oval_{name}.png', dpi = DPI, facecolor = 'None')
# 	close(fig)
